The GitHub repository itskevinshi/comp-vision-project contains a labelled image folder "fog" with 38 categories: apple apple scab, apple black rot, apple cedar apple rust, apple healthy, blueberry healthy, cherry including sour powdery mildew, cherry including sour healthy, corn (maize) cercospora leaf spot gray leaf spot, corn common rust, corn northern leaf blight, corn healthy, grape black rot, grape esca black measles, grape leaf blight (isariopsis leaf spot), grape healthy, orange Huanglongbing citrus greening, peach bacterial spot, peach healthy, bell pepper bacterial spot, bell pepper healthy, potato early blight, potato late blight, potato healthy, raspberry healthy, soybean healthy, squash powdery mildew, strawberry leaf scorch, strawberry healthy, tomato bacterial spot, tomato early blight, tomato late blight, tomato leaf mold, tomato septoria leaf spot, tomato spider mites two spotted spider mite, tomato target spot, tomato yellow leaf curl virus, tomato mosaic virus, tomato healthy. Examples follow, each with its label.

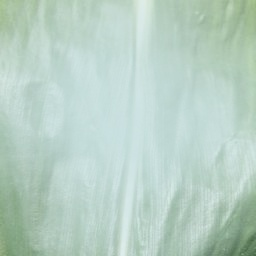
Label: corn healthy

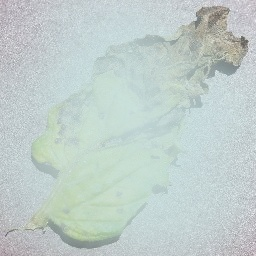
Label: tomato septoria leaf spot

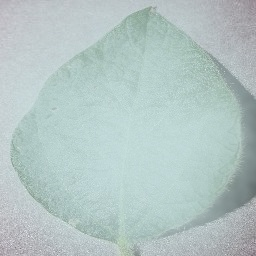
Label: soybean healthy

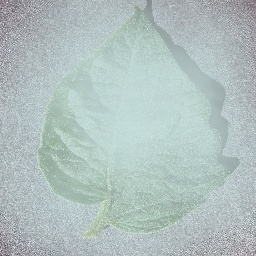
Label: tomato healthy

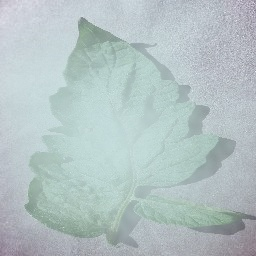
Label: tomato target spot

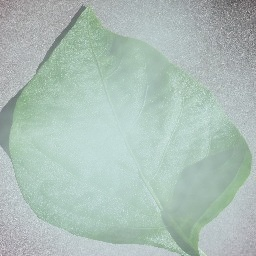
Label: bell pepper healthy
